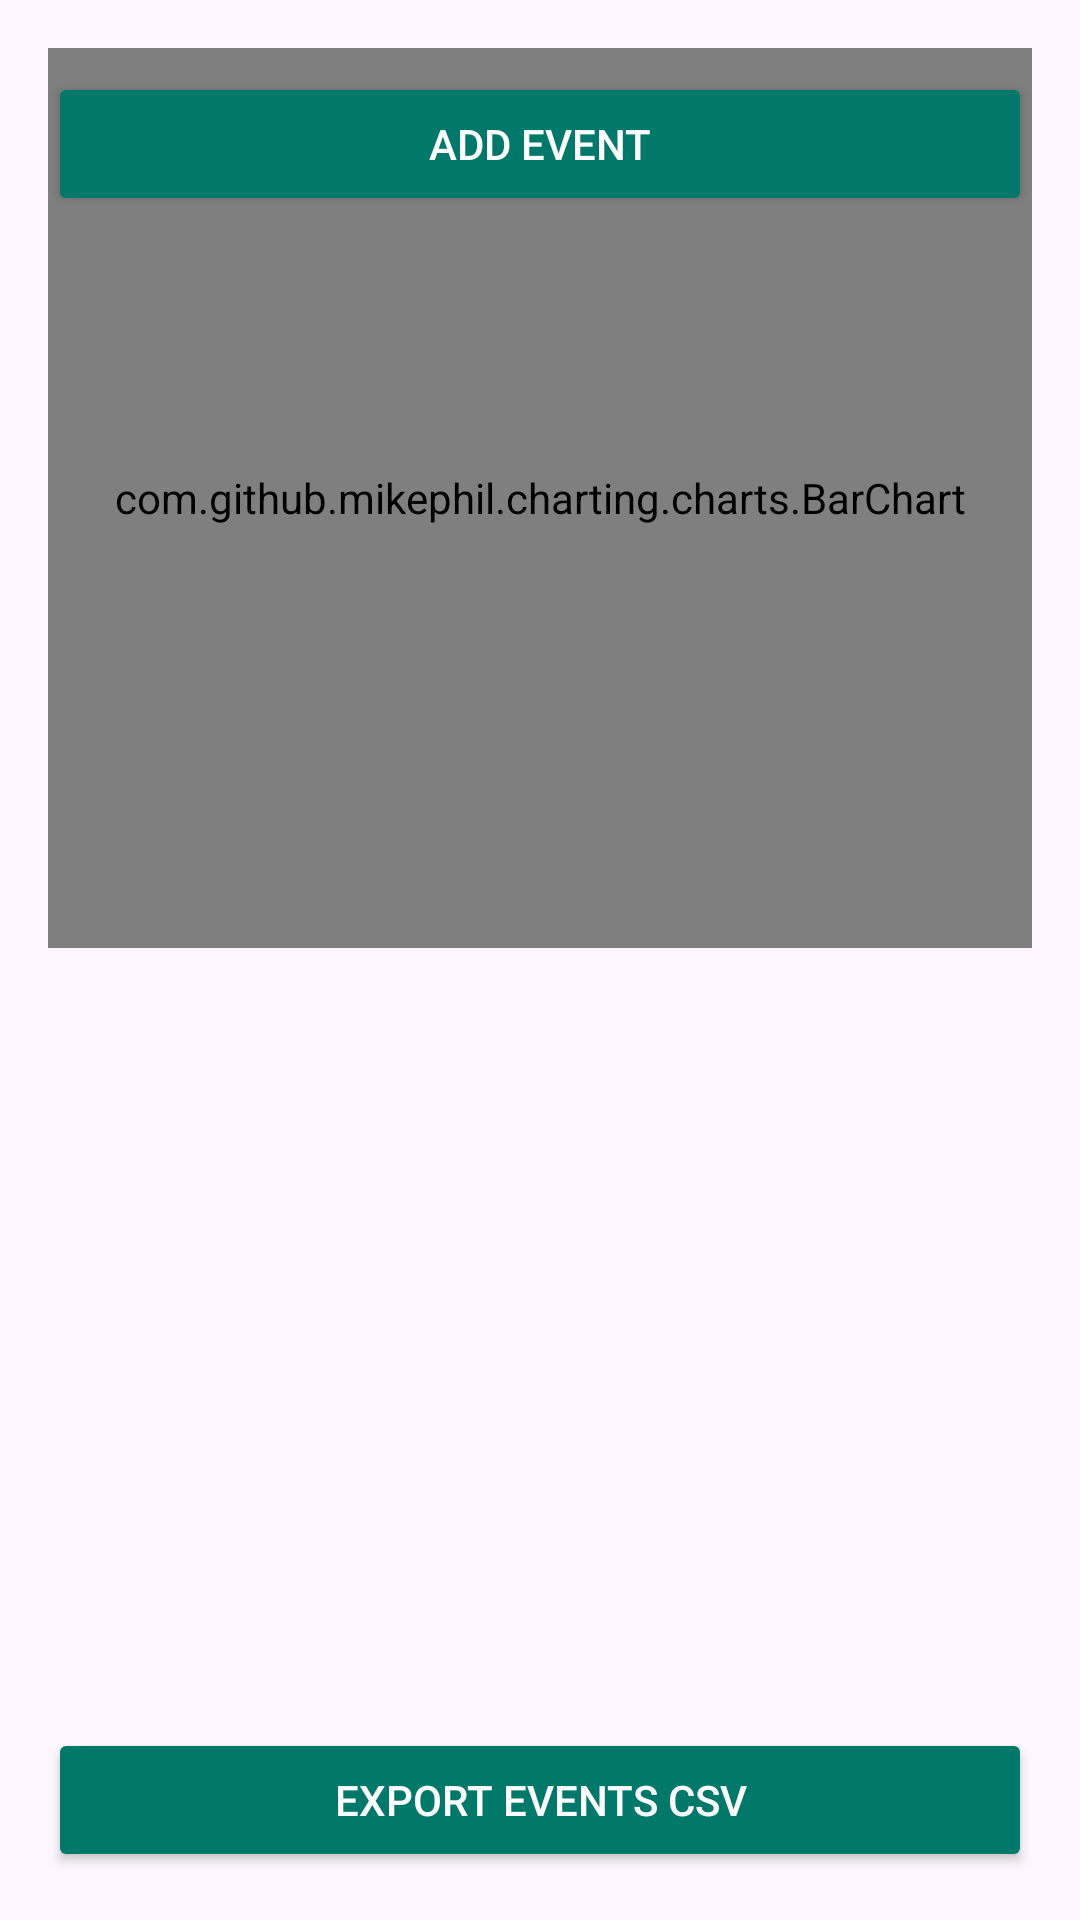

Write the Android layout XML for this screen, with the resource values it uses.
<!-- AndroidManifest.xml: application theme Theme.AppProjet -->
<!-- res/layout/activity_admin_home.xml -->
<?xml version="1.0" encoding="utf-8"?>
<androidx.coordinatorlayout.widget.CoordinatorLayout xmlns:android="http://schemas.android.com/apk/res/android"
    xmlns:app="http://schemas.android.com/apk/res-auto"
    android:layout_width="match_parent"
    android:layout_height="match_parent"
    android:padding="16dp">

    <com.github.mikephil.charting.charts.BarChart
        android:id="@+id/barChart"
        android:layout_width="match_parent"
        android:layout_height="300dp"
        android:layout_marginBottom="16dp" />

    <ListView
        android:id="@+id/list_events"
        android:layout_width="match_parent"
        android:layout_height="match_parent"
        android:layout_marginTop="8dp"
        android:layout_marginBottom="8dp"
        android:divider="@android:color/darker_gray"
        android:dividerHeight="1dp" />

    <Button
        android:id="@+id/btn_export_csv"
        android:layout_width="match_parent"
        android:layout_height="wrap_content"
        android:layout_gravity="bottom"
        android:text="Export Events CSV"
        android:backgroundTint="@color/teal_700"
        android:textColor="@android:color/white"
        android:layout_marginTop="16dp" />

    <Button
        android:id="@+id/btn_add_event"
        android:layout_width="match_parent"
        android:layout_height="wrap_content"
        android:text="Add Event"
        android:backgroundTint="@color/teal_700"
        android:textColor="@android:color/white"
        android:layout_marginTop="8dp" />

</androidx.coordinatorlayout.widget.CoordinatorLayout>
<!-- resources referenced by this layout -->
<resources>
  <color name="teal_700">#00796B</color>
  <style name="Theme.AppProjet" parent="Base.Theme.AppProjet" />
  <style name="Base.Theme.AppProjet" parent="Theme.Material3.DayNight.NoActionBar">
          
          
      </style>
</resources>
